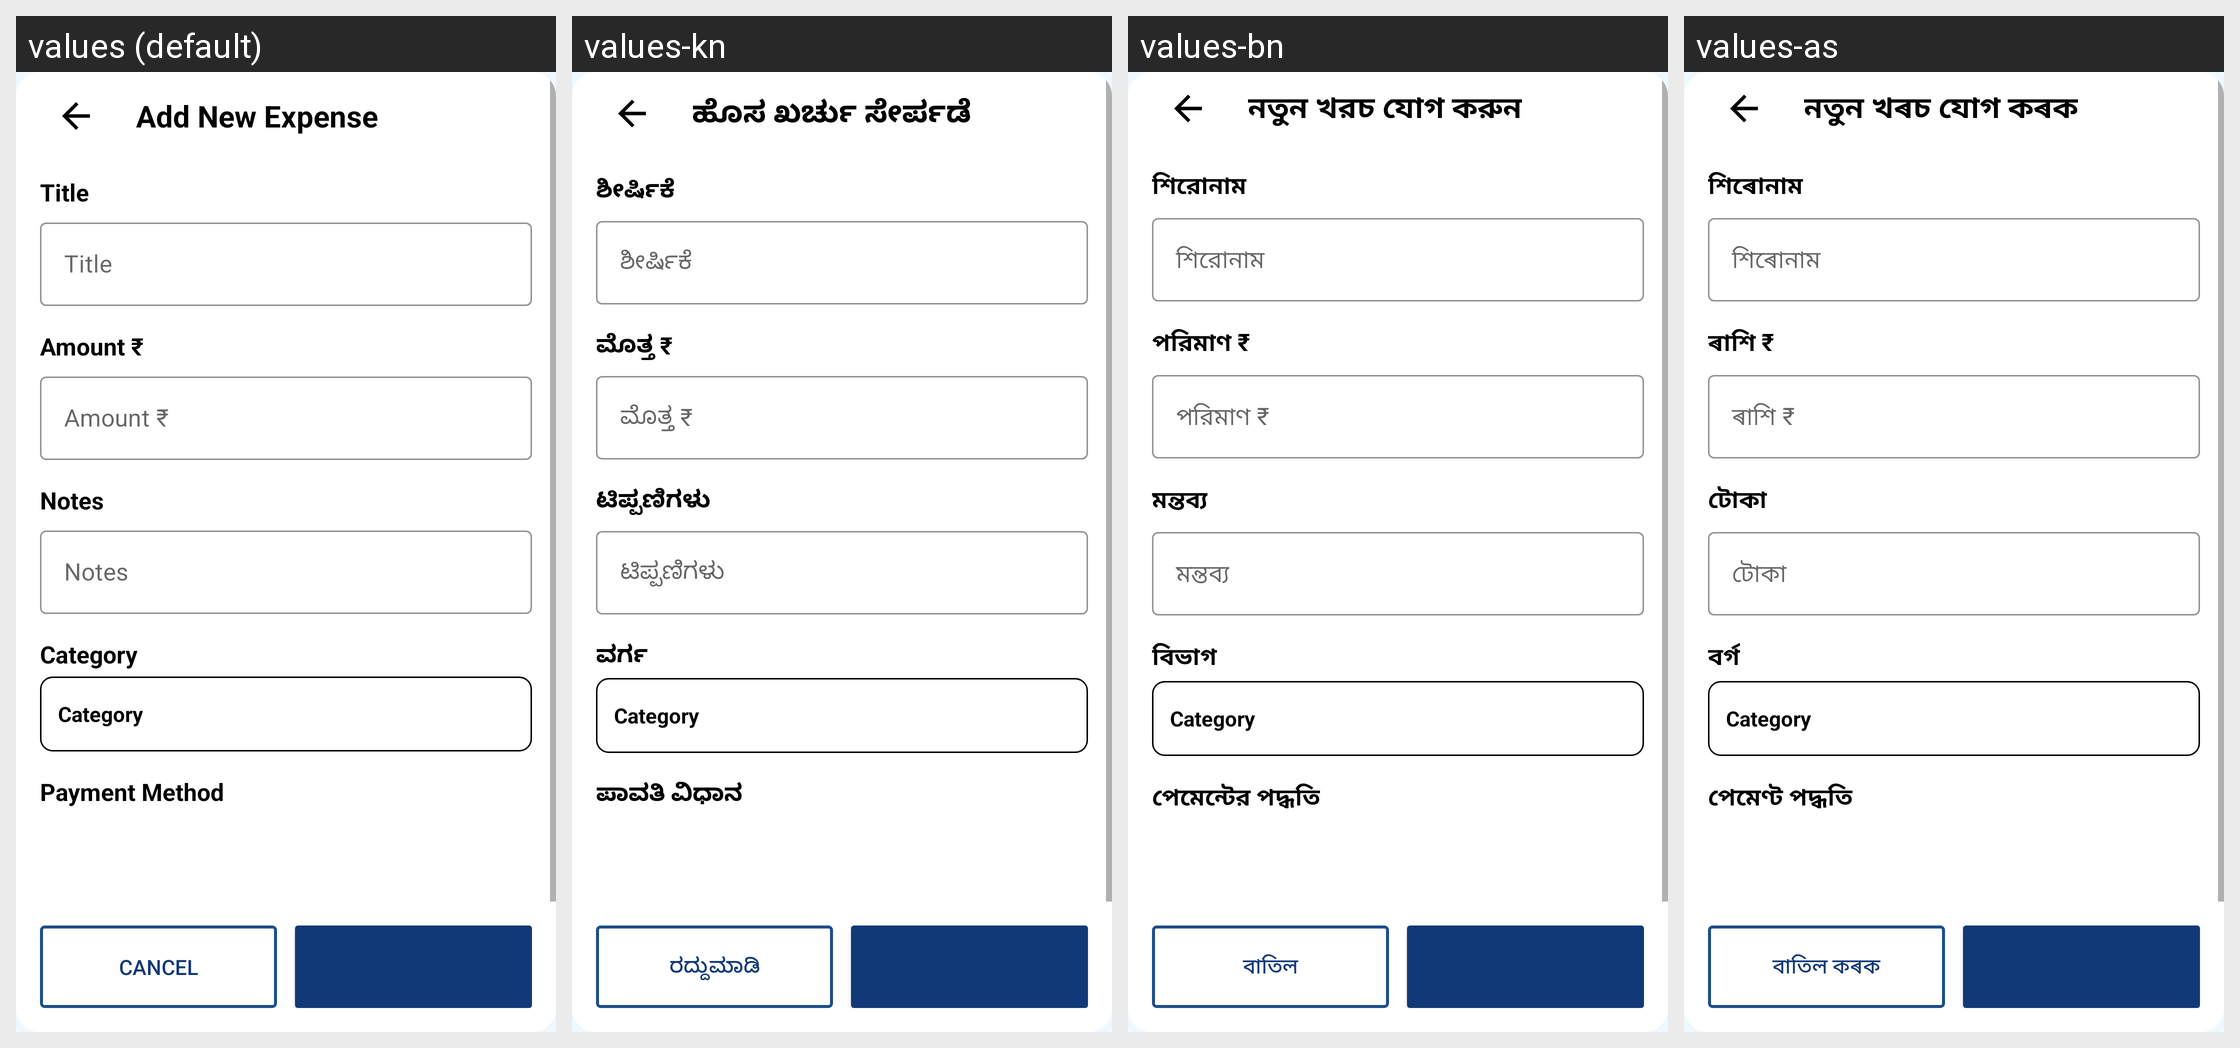

Translations of the strings shown on this Android screen, per locale in the grid:
Android screen res/layout/add_expense_dialog.xml rendered under 4 locales, left to right: values (default), values-kn, values-bn, values-as. Device: Nexus 5 (rendered at 1080×1920; each locale shown at half size, 540×960, under a caption strip naming it); theme AppTheme.
Other locales in the repository, not shown: values-bho, values-gu, values-har, values-hi, values-ml, values-mr, values-or, values-pa, values-raj, values-ta, values-te.
Strings drawn on this screen, with the default value and each locale's value (text and hints the layout hard-codes, and strings that could not be matched under every locale, appear in the picture but are not listed):

new_expense
  values: Add New Expense
  values-kn: ಹೊಸ ಖರ್ಚು ಸೇರ್ಪಡೆ
  values-bn: নতুন খরচ যোগ করুন
  values-as: নতুন খৰচ যোগ কৰক

tv_title
  values: Title
  values-kn: ಶೀರ್ಷಿಕೆ
  values-bn: শিরোনাম
  values-as: শিৰোনাম

tv_amount
  values: Amount ₹
  values-kn: ಮೊತ್ತ ₹
  values-bn: পরিমাণ ₹
  values-as: ৰাশি ₹

tv_notes
  values: Notes
  values-kn: ಟಿಪ್ಪಣಿಗಳು
  values-bn: মন্তব্য
  values-as: টোকা

tv_category
  values: Category
  values-kn: ವರ್ಗ
  values-bn: বিভাগ
  values-as: বৰ্গ

payment_method
  values: Payment Method
  values-kn: ಪಾವತಿ ವಿಧಾನ
  values-bn: পেমেন্টের পদ্ধতি
  values-as: পেমেণ্ট পদ্ধতি

btn_cancel
  values: Cancel
  values-kn: ರದ್ದುಮಾಡಿ
  values-bn: বাতিল
  values-as: বাতিল কৰক
